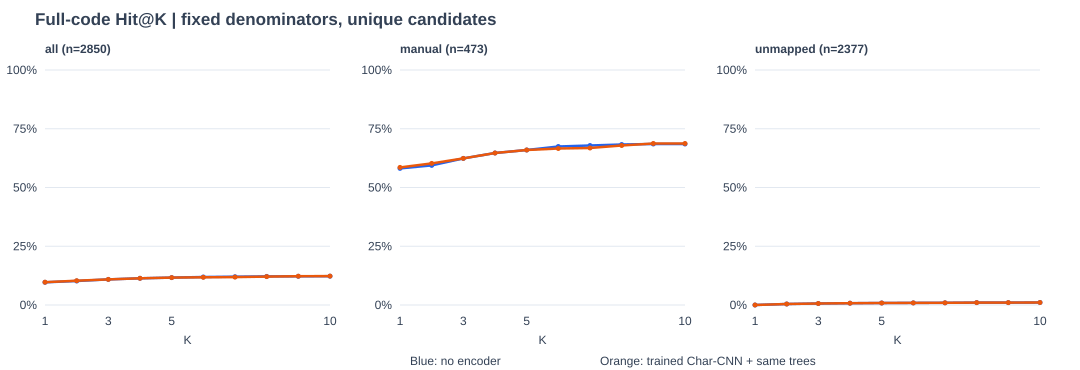

The table this chart was drawn from, first rows:
variant, scope, k, correct, n, rate, average_candidates
no_encoder, all, 1, 275, 2850, 0.09649, 1.0
no_encoder, all, 2, 291, 2850, 0.1021, 1.999
no_encoder, all, 3, 310, 2850, 0.1088, 2.995
no_encoder, all, 4, 324, 2850, 0.1137, 3.989
no_encoder, all, 5, 332, 2850, 0.1165, 4.982
no_encoder, all, 6, 340, 2850, 0.1193, 5.972
no_encoder, all, 7, 343, 2850, 0.1204, 6.959
no_encoder, all, 8, 347, 2850, 0.1218, 7.945
no_encoder, all, 9, 348, 2850, 0.1221, 8.922
no_encoder, all, 10, 349, 2850, 0.1225, 9.897
no_encoder, manual, 1, 275, 473, 0.5814, 1.0
no_encoder, manual, 2, 281, 473, 0.5941, 2.0
no_encoder, manual, 3, 295, 473, 0.6237, 3.0
no_encoder, manual, 4, 306, 473, 0.6469, 4.0
no_encoder, manual, 5, 312, 473, 0.6596, 5.0
no_encoder, manual, 6, 319, 473, 0.6744, 6.0
no_encoder, manual, 7, 321, 473, 0.6786, 7.0
no_encoder, manual, 8, 323, 473, 0.6829, 7.998
no_encoder, manual, 9, 324, 473, 0.685, 8.985
no_encoder, manual, 10, 324, 473, 0.685, 9.973
no_encoder, unmapped, 1, 0, 2377, 0.0, 1.0
no_encoder, unmapped, 2, 10, 2377, 0.004207, 1.999
no_encoder, unmapped, 3, 15, 2377, 0.00631, 2.994
no_encoder, unmapped, 4, 18, 2377, 0.007573, 3.987
no_encoder, unmapped, 5, 20, 2377, 0.008414, 4.978
no_encoder, unmapped, 6, 21, 2377, 0.008835, 5.966
no_encoder, unmapped, 7, 22, 2377, 0.009255, 6.951
no_encoder, unmapped, 8, 24, 2377, 0.0101, 7.934
no_encoder, unmapped, 9, 24, 2377, 0.0101, 8.91
no_encoder, unmapped, 10, 25, 2377, 0.01052, 9.882
encoder, all, 1, 277, 2850, 0.09719, 1.0
encoder, all, 2, 295, 2850, 0.1035, 1.999
encoder, all, 3, 310, 2850, 0.1088, 2.995
encoder, all, 4, 324, 2850, 0.1137, 3.989
encoder, all, 5, 332, 2850, 0.1165, 4.982
encoder, all, 6, 336, 2850, 0.1179, 5.972
encoder, all, 7, 338, 2850, 0.1186, 6.959
encoder, all, 8, 345, 2850, 0.1211, 7.945
encoder, all, 9, 349, 2850, 0.1225, 8.922
encoder, all, 10, 350, 2850, 0.1228, 9.897
encoder, manual, 1, 277, 473, 0.5856, 1.0
encoder, manual, 2, 285, 473, 0.6025, 2.0
encoder, manual, 3, 295, 473, 0.6237, 3.0
encoder, manual, 4, 306, 473, 0.6469, 4.0
encoder, manual, 5, 312, 473, 0.6596, 5.0
encoder, manual, 6, 315, 473, 0.666, 6.0
encoder, manual, 7, 316, 473, 0.6681, 7.0
encoder, manual, 8, 321, 473, 0.6786, 7.998
encoder, manual, 9, 325, 473, 0.6871, 8.985
encoder, manual, 10, 325, 473, 0.6871, 9.973
encoder, unmapped, 1, 0, 2377, 0.0, 1.0
encoder, unmapped, 2, 10, 2377, 0.004207, 1.999
encoder, unmapped, 3, 15, 2377, 0.00631, 2.994
encoder, unmapped, 4, 18, 2377, 0.007573, 3.987
encoder, unmapped, 5, 20, 2377, 0.008414, 4.978
encoder, unmapped, 6, 21, 2377, 0.008835, 5.966
encoder, unmapped, 7, 22, 2377, 0.009255, 6.951
encoder, unmapped, 8, 24, 2377, 0.0101, 7.934
encoder, unmapped, 9, 24, 2377, 0.0101, 8.91
encoder, unmapped, 10, 25, 2377, 0.01052, 9.882
